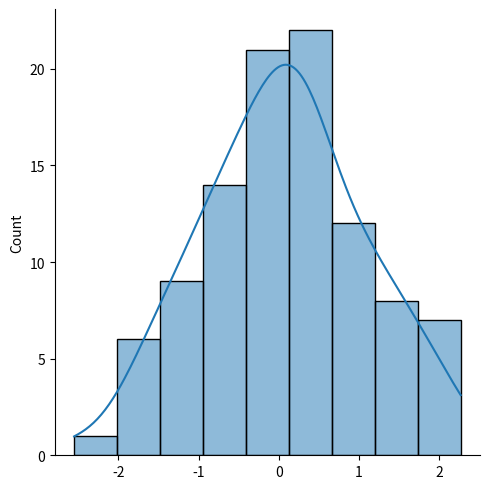

Generate this figure with matplotlib:
import numpy as np 
import matplotlib.pyplot as plt
import seaborn as sns 
np.random.seed(0)
n=np.random.normal(size=100)
sns.displot(n,kde=True)
plt.show()
